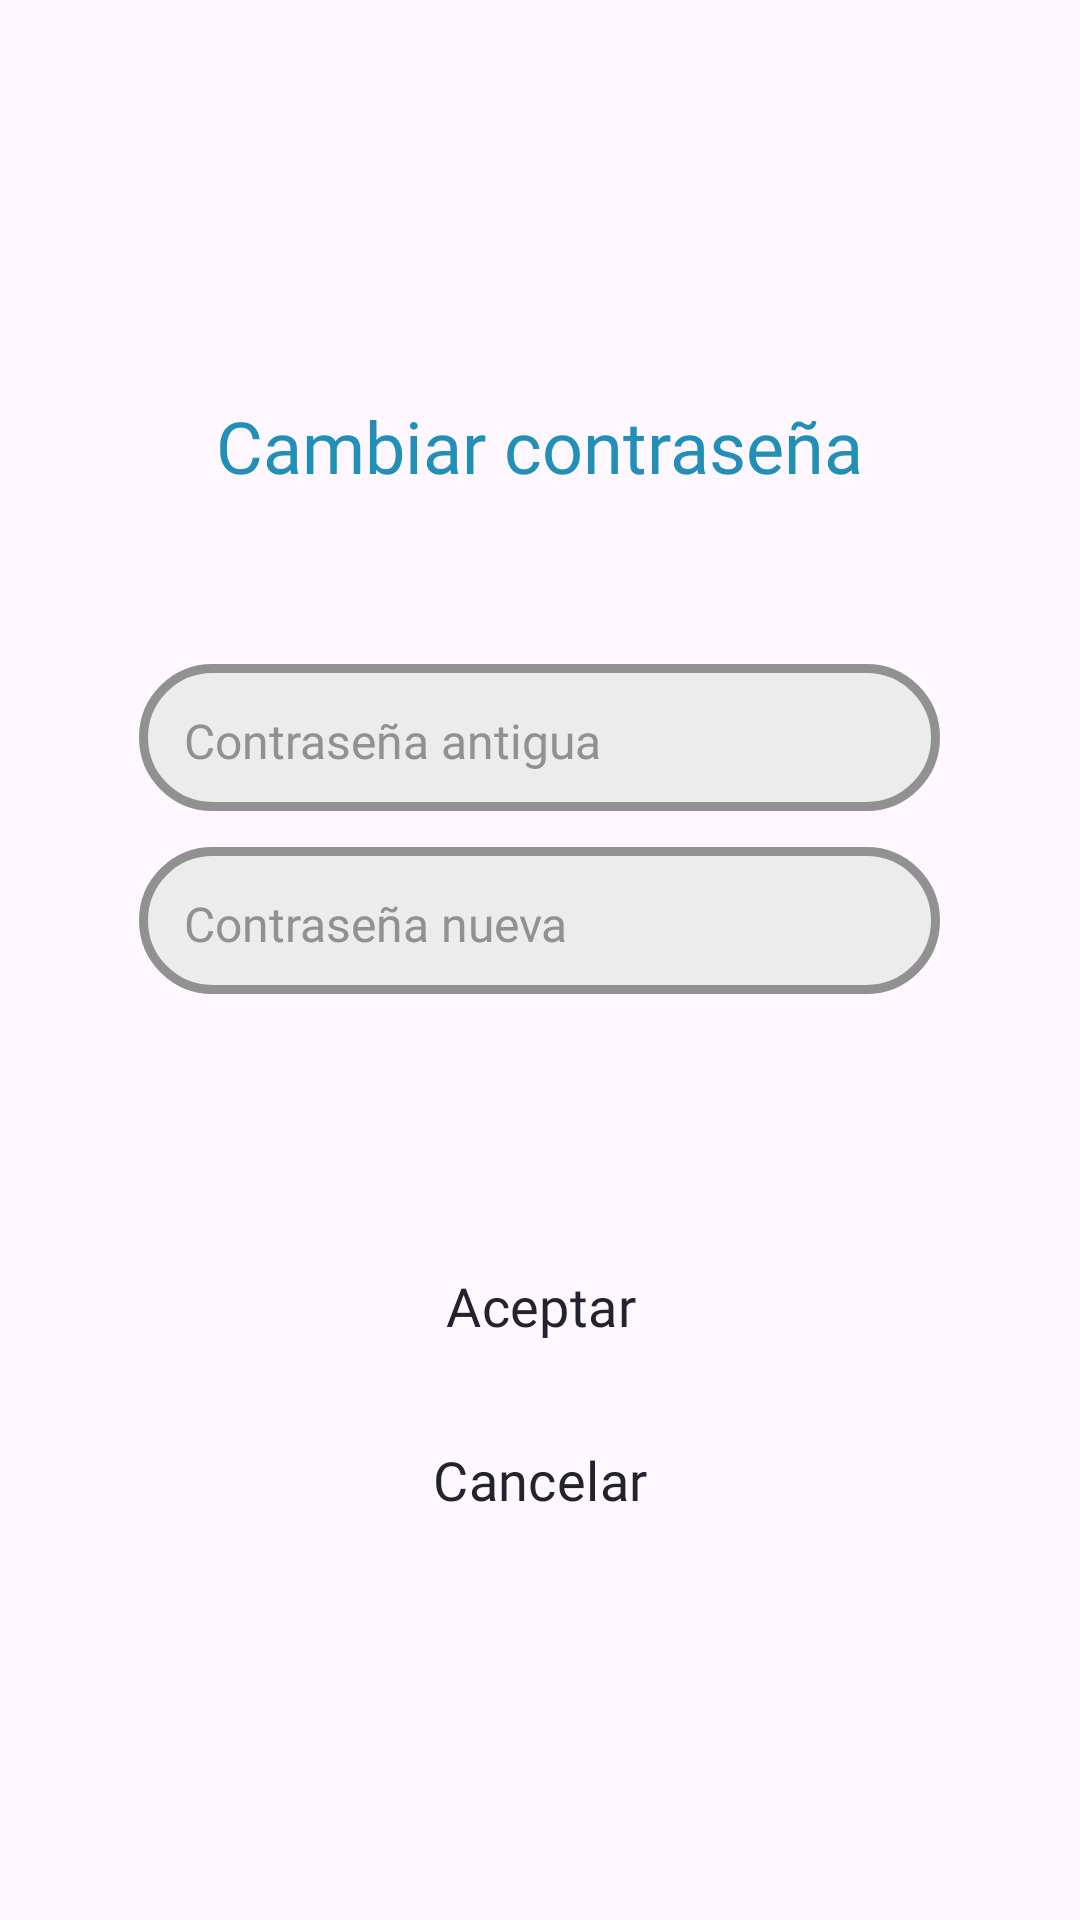

Layout XML and referenced resources for this Android screen:
<!-- AndroidManifest.xml: application theme Theme.GoNow -->
<!-- res/layout/fragment_pop_up_cambiar_contrasenia.xml -->
<?xml version="1.0" encoding="utf-8"?>
<LinearLayout xmlns:android="http://schemas.android.com/apk/res/android"
    android:layout_width="match_parent"
    android:layout_height="wrap_content"
    android:orientation="vertical"
    android:gravity="center">

    <TextView
        android:id="@+id/titulo"
        android:layout_width="241dp"
        android:layout_height="60dp"
        android:layout_marginTop="10dp"
        android:layout_marginBottom="5dp"
        android:fontFamily="@font/poppinssemibold"
        android:text="@string/cambiar_contrase_a"
        android:textAlignment="center"
        android:textColor="@color/secondary"
        android:textSize="24sp" />


    <EditText
        android:id="@+id/ContraseñaAntigua"
        android:layout_width="267dp"
        android:layout_height="49dp"
        android:layout_marginTop="24dp"
        android:background="@drawable/forma_entrada_texto"
        android:ems="10"
        android:fontFamily="@font/poppinsregular"
        android:hint="@string/contrase_a_antigua"
        android:inputType="textPassword"
        android:textSize="16sp"
        android:paddingTop="10dp"
        android:paddingStart="15dp"
        android:paddingEnd="15dp"
        android:textColor="#000000"
        android:textColorHint="@color/supportVariant"
        />

    <EditText
        android:id="@+id/ContraseñaNueva"
        android:layout_width="267dp"
        android:layout_height="49dp"
        android:layout_marginTop="12dp"
        android:background="@drawable/forma_entrada_texto"
        android:ems="10"
        android:fontFamily="@font/poppinsregular"
        android:hint="@string/contrase_a_nueva"
        android:inputType="textPassword"
        android:textSize="16sp"
        android:paddingTop="10dp"
        android:paddingStart="15dp"
        android:paddingEnd="15dp"
        android:textColor="#000000"
        android:textColorHint="@color/supportVariant"
        />

    <Button
        android:id="@+id/ButtonAceptar"
        style="@style/PrimaryButton"
        android:layout_width="252dp"
        android:layout_height="wrap_content"
        android:layout_marginTop="80dp"
        android:fontFamily="@font/poppinslight"
        android:textColor="@color/oscuro"
        android:text="@string/aceptar"
        android:textSize="18sp" />

    <Button
        android:id="@+id/ButtonCancelar"
        style="@style/botonGris"
        android:layout_width="252dp"
        android:layout_height="wrap_content"
        android:layout_marginTop="10dp"
        android:textColor="@color/oscuro"
        android:fontFamily="@font/poppinslight"
        android:text="@string/cancelar"
        android:textSize="18sp" />

</LinearLayout>
<!-- resources referenced by this layout -->
<resources>
  <color name="oscuro">#23232F</color>
  <color name="secondary">#218FB6</color>
  <color name="supportVariant">#929191</color>
  <!-- drawable forma_entrada_texto (drawable) -->
  <?xml version="1.0" encoding="utf-8"?>
  <shape xmlns:android="http://schemas.android.com/apk/res/android">
      <solid android:color="@color/support"/>
      <corners android:radius="23dp"/>
      <stroke android:width="3dp" android:color="@color/supportVariant"/>
      <padding
          android:left="8dp"
          android:top="8dp"
          android:right="8dp"
          android:bottom="8dp" />
  
  </shape>
  <string name="aceptar">Aceptar</string>
  <string name="cambiar_contrase_a">Cambiar contraseña</string>
  <string name="cancelar">Cancelar</string>
  <string name="contrase_a_antigua">Contraseña antigua</string>
  <string name="contrase_a_nueva">Contraseña nueva</string>
  <style name="PrimaryButton" parent="Widget.Material3.Button">
          <item name="backgroundTint">@color/primary</item>
          <item name="android:textColor">@color/general</item>
          <item name="shapeAppearanceOverlay">@style/RoundedButton</item>
      </style>
  <style name="botonGris" parent="Widget.Material3.Button">
          <item name="backgroundTint">@color/supportVariant</item>
          <item name="android:textColor">@color/general</item>
          <item name="shapeAppearanceOverlay">@style/RoundedButton</item>
      </style>
  <style name="Theme.GoNow" parent="Base.Theme.GoNow" />
  <color name="support">#ECECEC</color>
  <color name="primary">#10BDC0</color>
  <color name="general">#D9D9D9</color>
  <style name="RoundedButton" parent="ShapeAppearance.Material3.SmallComponent">
          <item name="cornerSize">23dp</item>
      </style>
  <style name="Base.Theme.GoNow" parent="Theme.Material3.Light.NoActionBar">
          <item name="colorPrimary">@color/primary</item>
          <item name="colorPrimaryVariant">@color/primaryVariant</item>
          <item name="colorSecondary">@color/secondary</item>
          <item name="colorSecondaryVariant">@color/secondaryVariant</item>
          <item name="backgroundColor">@color/support</item>
          <item name="colorSurface">@color/general</item>
          <item name="colorOnPrimary">#FFFFFF</item>
          <item name="colorOnSecondary">#FFFFFF</item>
          <item name="colorOnBackground">#000000</item>
          <item name="colorOnSurface">#000000</item>
  
  
          <item name="shapeAppearanceSmallComponent">@style/RoundedButton</item>
      </style>
  <color name="primaryVariant">#0B9B9D</color>
  <color name="secondaryVariant">#1D799A</color>
</resources>
